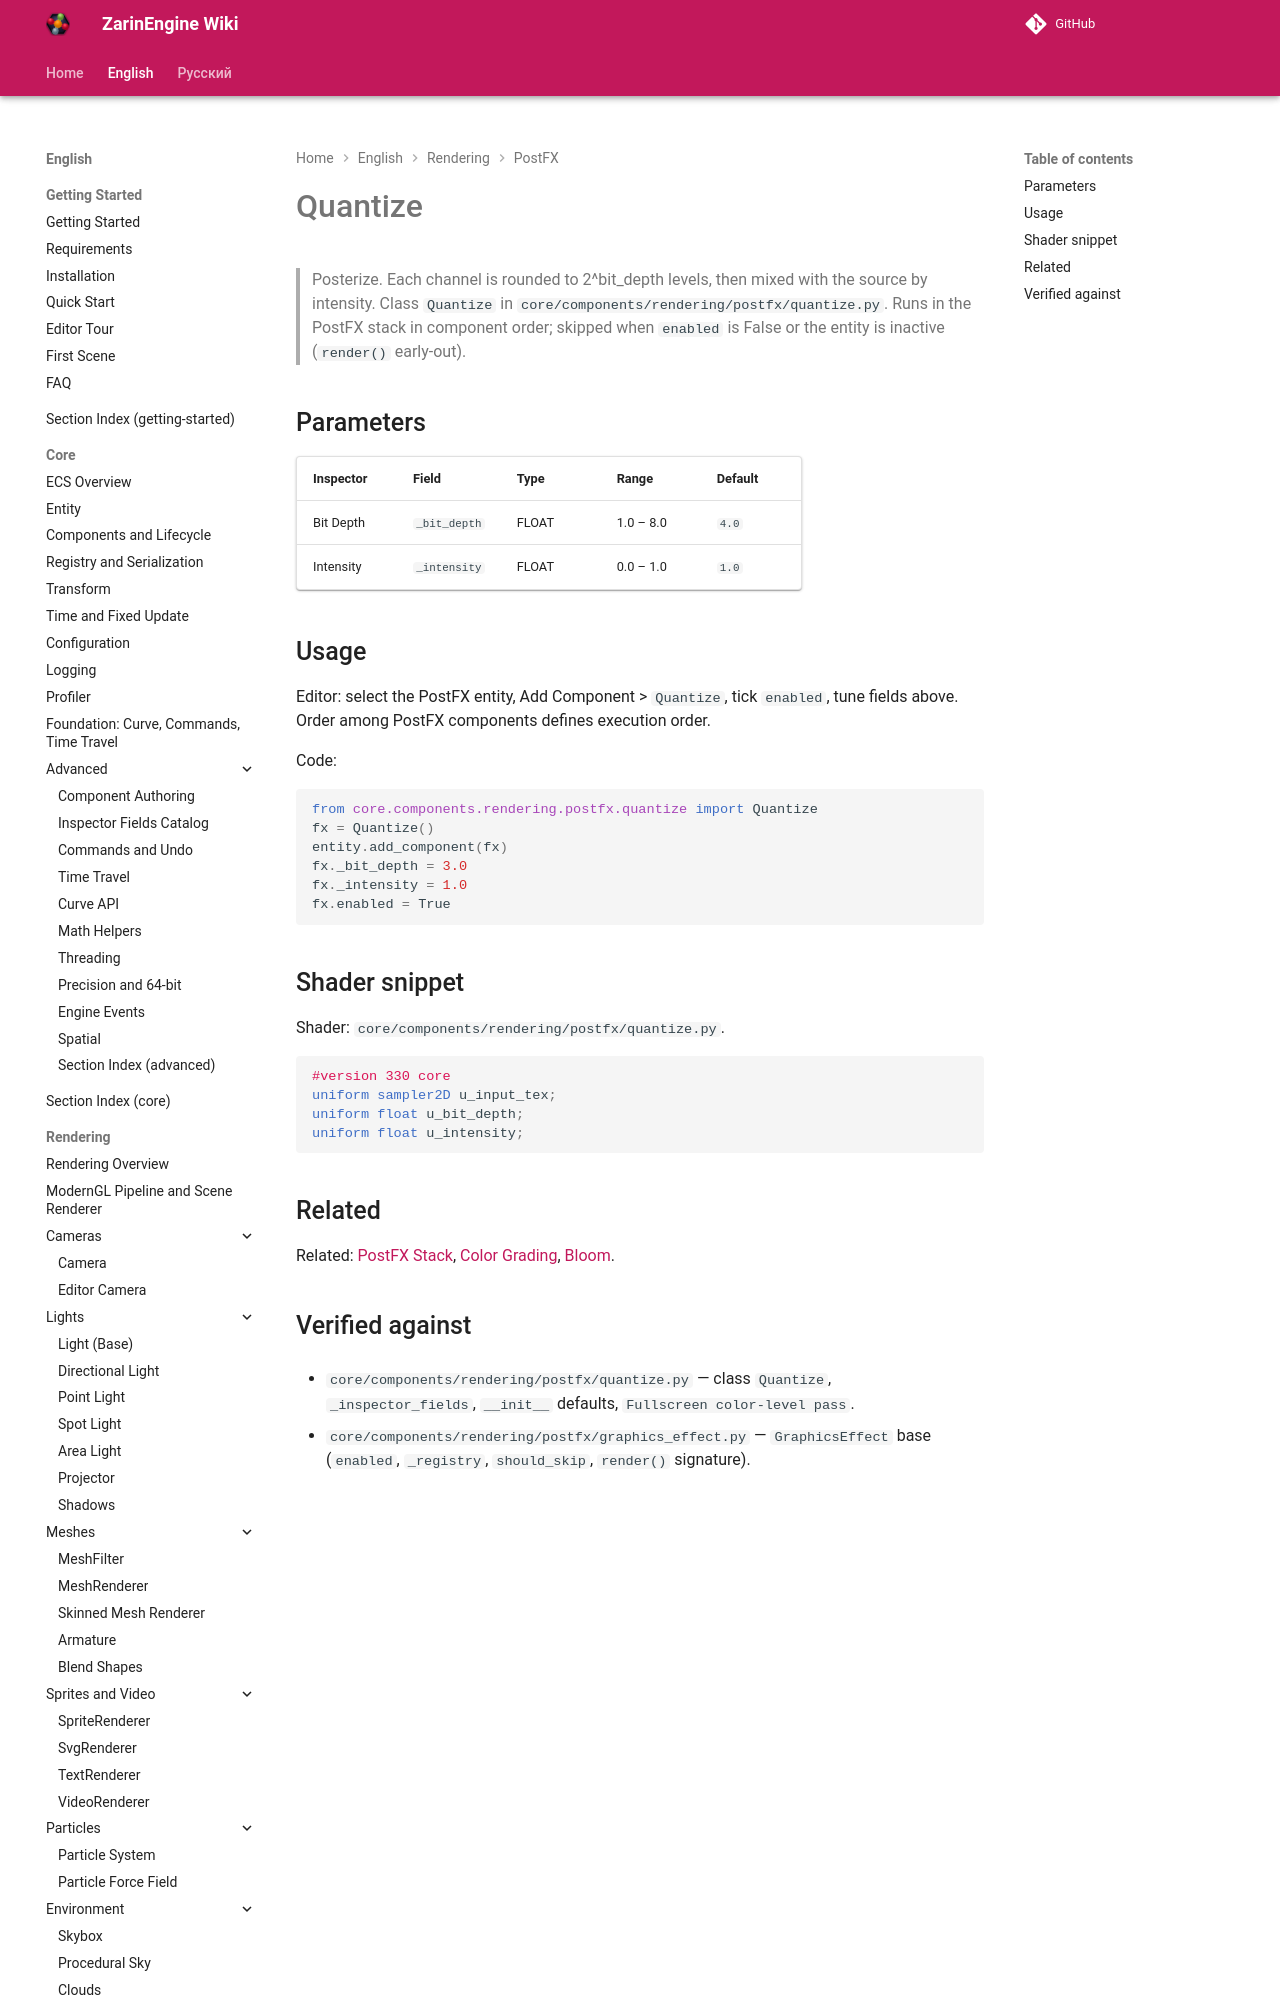

repository: EgorKonstrukt/ZarinEngineWiki · page: en/rendering/postfx/quantize/index.html · generator: mkdocs

# Quantize

> Posterize. Each channel is rounded to 2^bit_depth levels, then mixed with the source by intensity. Class `Quantize` in `core/components/rendering/postfx/quantize.py`. Runs in the PostFX stack in component order; skipped when `enabled` is False or the entity is inactive (`ren
